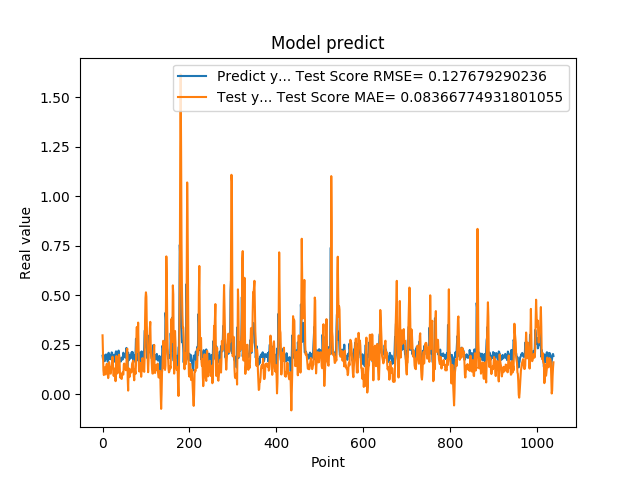

The table this chart was drawn from, first rows:
1.935185045003890991e-01, 2.968150993298100948e-01
1.787700653076171875e-01, 2.064392248216378178e-01
1.761920750141144076e-01, 1.202363289527747237e-01
1.861467957496643066e-01, 9.586120076254189826e-02
1.954913884401321134e-01, 1.067443958520205849e-01
1.660518944263458530e-01, 1.344707513093326423e-01
1.907722949981689176e-01, 1.039117022685168562e-01
1.898660957813262939e-01, 9.890080001613435479e-02
2.001174986362457275e-01, 1.328108325712083482e-01
1.948629021644592563e-01, 1.464925018170646354e-01
1.779100298881530762e-01, 1.533277359726796796e-01
1.810636967420578003e-01, 1.208158033720546504e-01
1.635809391736984530e-01, 1.017814885285433096e-01
1.916799396276473999e-01, 8.043283557504891934e-02
2.085516005754470825e-01, 9.663618549784891432e-02
1.828240007162094394e-01, 1.612697194415141366e-01
1.857409924268722534e-01, 1.470081121494314080e-01
1.752161234617233276e-01, 1.155504223475632836e-01
1.845117062330245972e-01, 1.041605044251970313e-01
1.984785944223403931e-01, 1.029868518296160329e-01
1.841159015893935880e-01, 1.364598602797449656e-01
2.104043960571288785e-01, 1.350774912880648160e-01
2.088565975427627841e-01, 1.529659785017430107e-01
1.900728046894073209e-01, 1.885173749863200410e-01
1.658952832221984863e-01, 1.583475382392786346e-01
1.852532625198364535e-01, 9.627162133811319189e-02
1.799222826957702359e-01, 9.077549858284357509e-02
1.978618204593658447e-01, 1.104283288013627740e-01
1.711323857307434082e-01, 1.289893428912340378e-01
1.623787879943847379e-01, 1.147870246264048738e-01
2.059821039438247958e-01, 6.490215151619327383e-02
2.158481031656264981e-01, 1.150639842308427141e-01
1.768843084573745450e-01, 1.923971362803204299e-01
1.834106147289275845e-01, 1.478619287430368578e-01
1.805770993232727051e-01, 1.037520402142007164e-01
2.012096941471099854e-01, 1.088090859545704919e-01
2.066745012998580933e-01, 1.347352087541826282e-01
2.195876985788345337e-01, 1.722335720936499504e-01
1.944769918918609619e-01, 1.987722403588346454e-01
1.704634428024291992e-01, 1.796959547057189188e-01
1.750701963901519775e-01, 1.091497806117189828e-01
1.796004772186279297e-01, 8.254165062797323704e-02
1.640222966670989990e-01, 9.563943011903916491e-02
1.769366562366485596e-01, 7.906717972571168651e-02
1.781685650348663330e-01, 7.613396445894994591e-02
1.855484992265701294e-01, 9.618053213436747462e-02
1.732649058103561401e-01, 1.086811174172355593e-01
1.832000017166137418e-01, 1.010039233792459357e-01
2.088083624839782715e-01, 9.831501818239406221e-02
1.873752027750015536e-01, 1.493701848724250103e-01
1.986005455255508423e-01, 1.542227225726443551e-01
1.863885968923568726e-01, 1.407334858791212673e-01
1.885485500097274780e-01, 1.386321628147489105e-01
1.833238750696182529e-01, 1.246923624102207195e-01
2.096922993659972867e-01, 1.200565606489572140e-01
2.330529242753982544e-01, 1.508054269458931895e-01
2.151579260826110562e-01, 2.220614575394914414e-01
1.312076449394226074e-01, 2.293858326745081833e-01
1.684847325086593628e-01, 7.660296080097969695e-02
2.097207009792327881e-01, 1.717794731309111450e-02
1.697814613580703458e-01, 1.292215727723146079e-01
... 979 more rows
